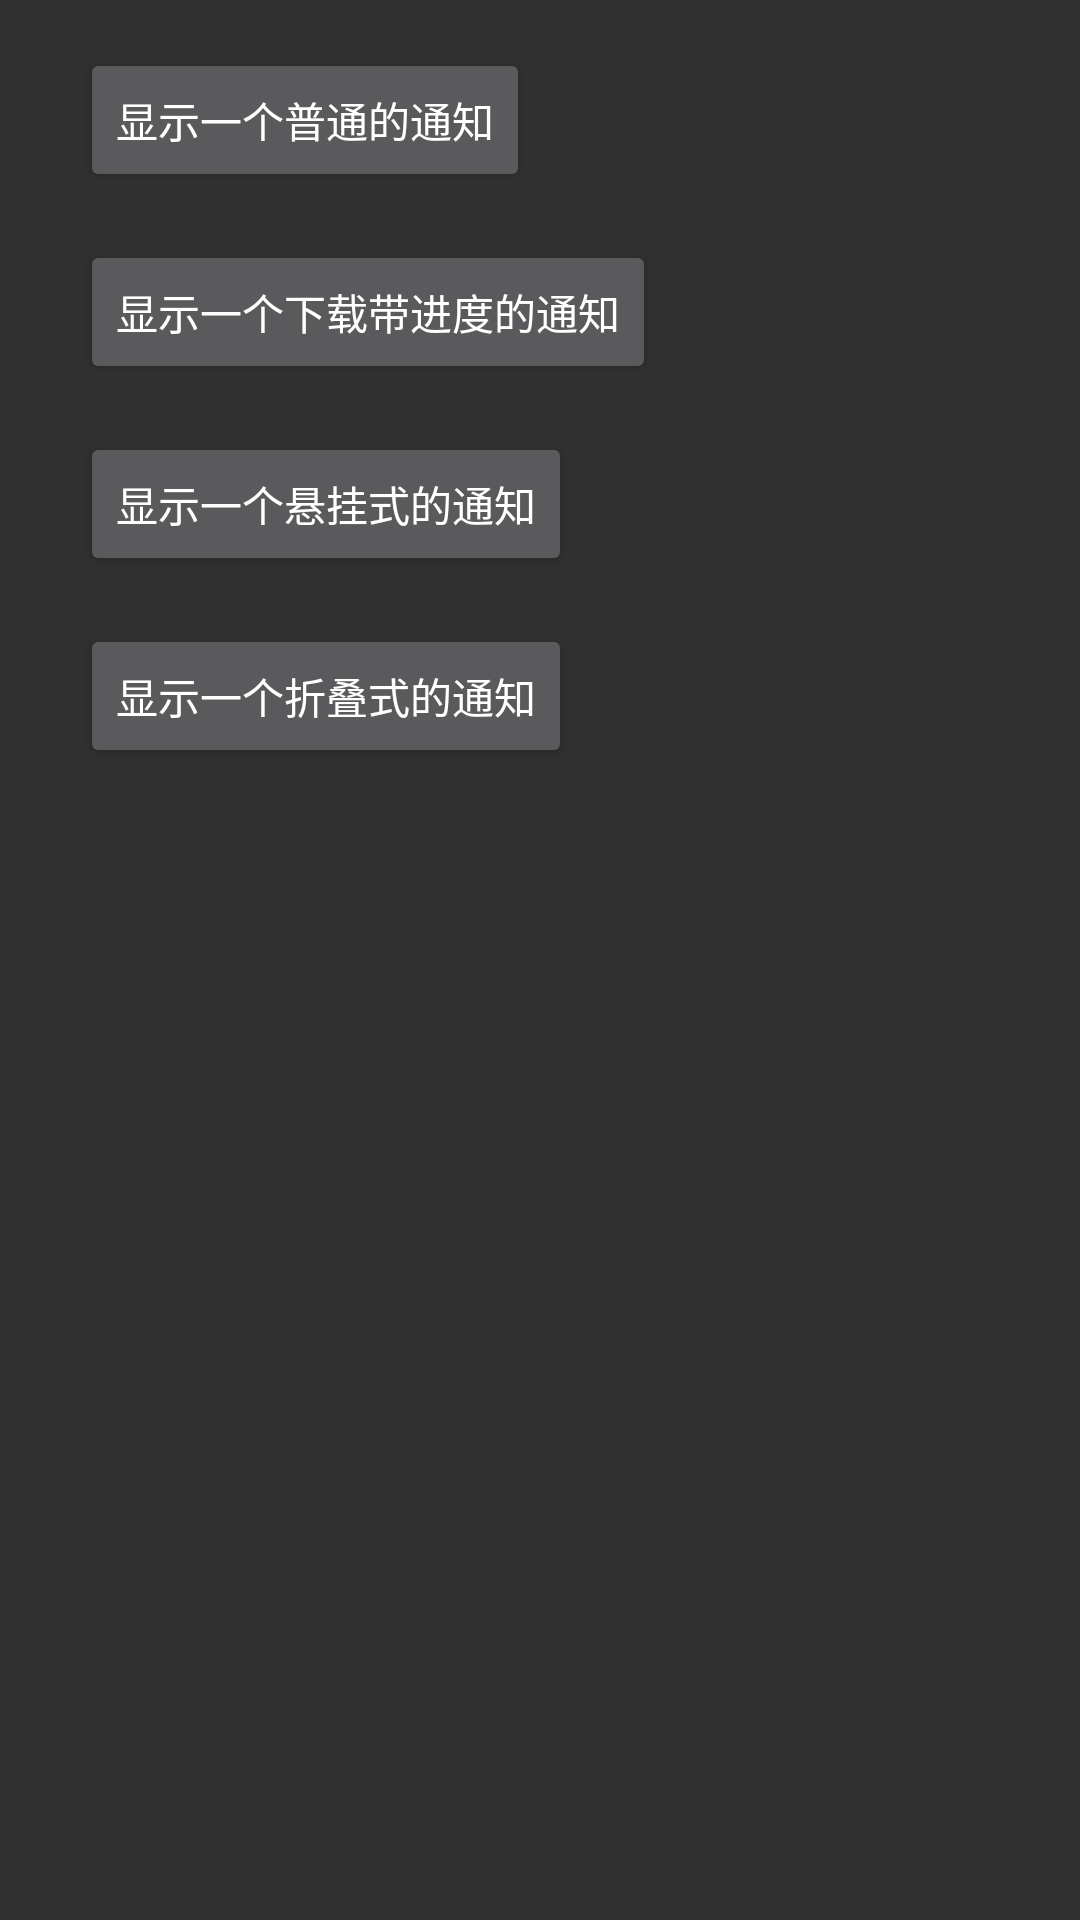

Produce the Android XML layout that renders to this screen, including the resource entries it uses.
<!-- AndroidManifest.xml: application theme AppTheme -->
<!-- res/layout/content_main.xml -->
<?xml version="1.0" encoding="utf-8"?>
<LinearLayout xmlns:android="http://schemas.android.com/apk/res/android"
    xmlns:app="http://schemas.android.com/apk/res-auto"
    xmlns:tools="http://schemas.android.com/tools"
    android:id="@+id/content_main"
    android:layout_width="match_parent"
    android:layout_height="match_parent"
    android:orientation="vertical"
    android:paddingBottom="@dimen/activity_vertical_margin"
    android:paddingLeft="@dimen/activity_horizontal_margin"
    android:paddingRight="@dimen/activity_horizontal_margin"
    android:paddingTop="@dimen/activity_vertical_margin"
    app:layout_behavior="@string/appbar_scrolling_view_behavior"
    tools:context="cn.bluemobi.dylan.notificationutil.MainActivity"
    tools:showIn="@layout/activity_main">


    <Button
        android:id="@+id/button2"
        android:layout_width="wrap_content"
        android:layout_height="wrap_content"
        android:layout_alignParentLeft="true"
        android:layout_alignParentStart="true"
        android:layout_alignParentTop="true"
        android:layout_marginLeft="27dp"
        android:layout_marginStart="27dp"
        android:layout_marginTop="16dp"
        android:onClick="onClick"
        android:text="显示一个普通的通知" />

    <Button
        android:id="@+id/button"
        android:layout_width="wrap_content"
        android:layout_height="wrap_content"
        android:layout_alignParentLeft="true"
        android:layout_alignParentStart="true"
        android:layout_alignParentTop="true"
        android:layout_marginLeft="27dp"
        android:layout_marginStart="27dp"
        android:layout_marginTop="16dp"
        android:onClick="onClick2"
        android:text="显示一个下载带进度的通知" />

    <Button
        android:id="@+id/button3"
        android:layout_width="wrap_content"
        android:layout_height="wrap_content"
        android:layout_alignParentLeft="true"
        android:layout_alignParentStart="true"
        android:layout_alignParentTop="true"
        android:layout_marginLeft="27dp"
        android:layout_marginStart="27dp"
        android:layout_marginTop="16dp"
        android:onClick="onClick3"
        android:text="显示一个悬挂式的通知" />

    <Button
        android:id="@+id/button4"
        android:layout_width="wrap_content"
        android:layout_height="wrap_content"
        android:layout_alignParentLeft="true"
        android:layout_alignParentStart="true"
        android:layout_alignParentTop="true"
        android:layout_marginLeft="27dp"
        android:layout_marginStart="27dp"
        android:layout_marginTop="16dp"
        android:onClick="onClick4"
        android:text="显示一个折叠式的通知" />

</LinearLayout>
<!-- res/layout/activity_main.xml (included above) -->
<?xml version="1.0" encoding="utf-8"?>
<android.support.design.widget.CoordinatorLayout xmlns:android="http://schemas.android.com/apk/res/android"
    xmlns:app="http://schemas.android.com/apk/res-auto"
    xmlns:tools="http://schemas.android.com/tools"
    android:layout_width="match_parent"
    android:layout_height="match_parent"
    android:fitsSystemWindows="true"
    tools:context="cn.bluemobi.dylan.notificationutil.MainActivity">

    <android.support.design.widget.AppBarLayout
        android:layout_width="match_parent"
        android:layout_height="wrap_content"
        android:theme="@style/AppTheme.AppBarOverlay">

        <android.support.v7.widget.Toolbar
            android:id="@+id/toolbar"
            android:layout_width="match_parent"
            android:layout_height="?attr/actionBarSize"
            android:background="?attr/colorPrimary"
            app:popupTheme="@style/AppTheme.PopupOverlay" />

    </android.support.design.widget.AppBarLayout>

    <include layout="@layout/content_main" />



</android.support.design.widget.CoordinatorLayout>
<!-- resources referenced by this layout -->
<resources>
  <style name="AppTheme.AppBarOverlay" parent="ThemeOverlay.AppCompat.Dark.ActionBar" />
  <style name="AppTheme.PopupOverlay" parent="ThemeOverlay.AppCompat.Light" />
  <style name="AppTheme" parent="Theme.AppCompat">
          
          <item name="colorPrimary">@color/colorPrimary</item>
          <item name="colorPrimaryDark">@color/colorPrimaryDark</item>
          <item name="colorAccent">@color/colorAccent</item>
      </style>
  <!-- not gathered from this repository: default colours our renderer supplied (Android Studio template values) -->
  <color name="colorPrimary">#FF6200EE</color>
  <color name="colorPrimaryDark">#FF3700B3</color>
  <color name="colorAccent">#FF03DAC5</color>
</resources>
